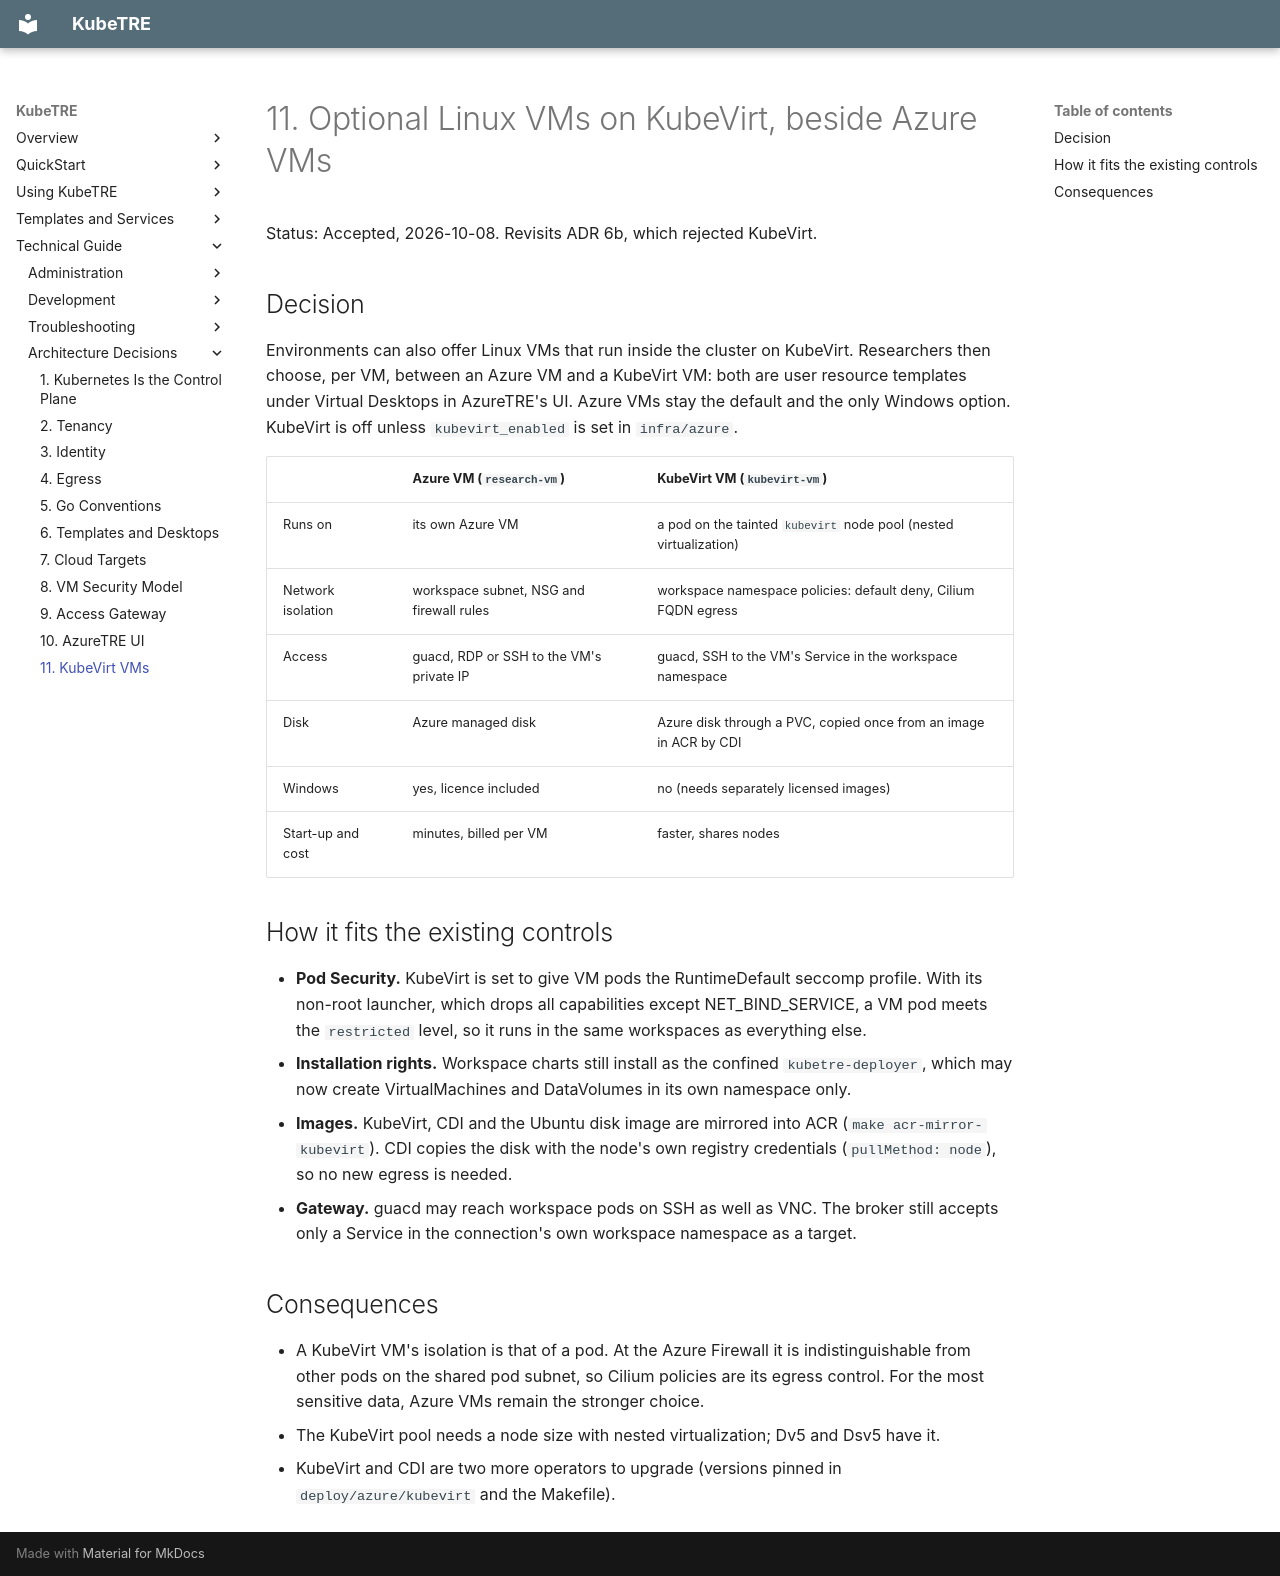

repository: isBioku/kubetre · page: adr/0011-kubevirt-vms/index.html · generator: mkdocs

# 11. Optional Linux VMs on KubeVirt, beside Azure VMs

Status: Accepted, 2026-10-08. Revisits ADR 6b, which rejected KubeVirt.

## Decision

Environments can also offer Linux VMs that run inside the cluster on KubeVirt. Researchers
then choose, per VM, between an Azure VM and a KubeVirt VM: both are user resource templates
under Virtual Desktops in AzureTRE's UI. Azure VMs stay the default and the only Windows
option. KubeVirt is off unless `kubevirt_enabled` is set in `infra/azure`.

| | Azure VM (`research-vm`) | KubeVirt VM (`kubevirt-vm`) |
|---|---|---|
| Runs on | its own Azure VM | a pod on the tainted `kubevirt` node pool (nested virtualization) |
| Network isolation | workspace subnet, NSG and firewall rules | workspace namespace policies: default deny, Cilium FQDN egress |
| Access | guacd, RDP or SSH to the VM's private IP | guacd, SSH to the VM's Service in the workspace namespace |
| Disk | Azure managed disk | Azure disk through a PVC, copied once from an image in ACR by CDI |
| Windows | yes, licence included | no (needs separately licensed images) |
| Start-up and cost | minutes, billed per VM | faster, shares nodes |

## How it fits the existing controls

- **Pod Security.** KubeVirt is set to give VM pods the RuntimeDefault seccomp profile. With
  its non-root launcher, which drops all capabilities except NET_BIND_SERVICE, a VM pod meets
  the `restricted` level, so it runs in the same workspaces as everything else.
- **Installation rights.** Workspace charts still install as the confined `kubetre-deployer`,
  which may now create VirtualMachines and DataVolumes in its own namespace only.
- **Images.** KubeVirt, CDI and the Ubuntu disk image are mirrored into ACR
  (`make acr-mirror-kubevirt`). CDI copies the disk with the node's own registry credentials
  (`pullMethod: node`), so no new egress is needed.
- **Gateway.** guacd may reach workspace pods on SSH as well as VNC. The broker still accepts
  only a Service in the connection's own workspace namespace as a target.

## Consequences

- A KubeVirt VM's isolation is that of a pod. At the Azure Firewall it is indistinguishable
  from other pods on the shared pod subnet, so Cilium policies are its egress control. For
  the most sensitive data, Azure VMs remain the stronger choice.
- The KubeVirt pool needs a node size with nested virtualization; Dv5 and Dsv5 have it.
- KubeVirt and CDI are two more operators to upgrade (versions pinned in
  `deploy/azure/kubevirt` and the Makefile).
